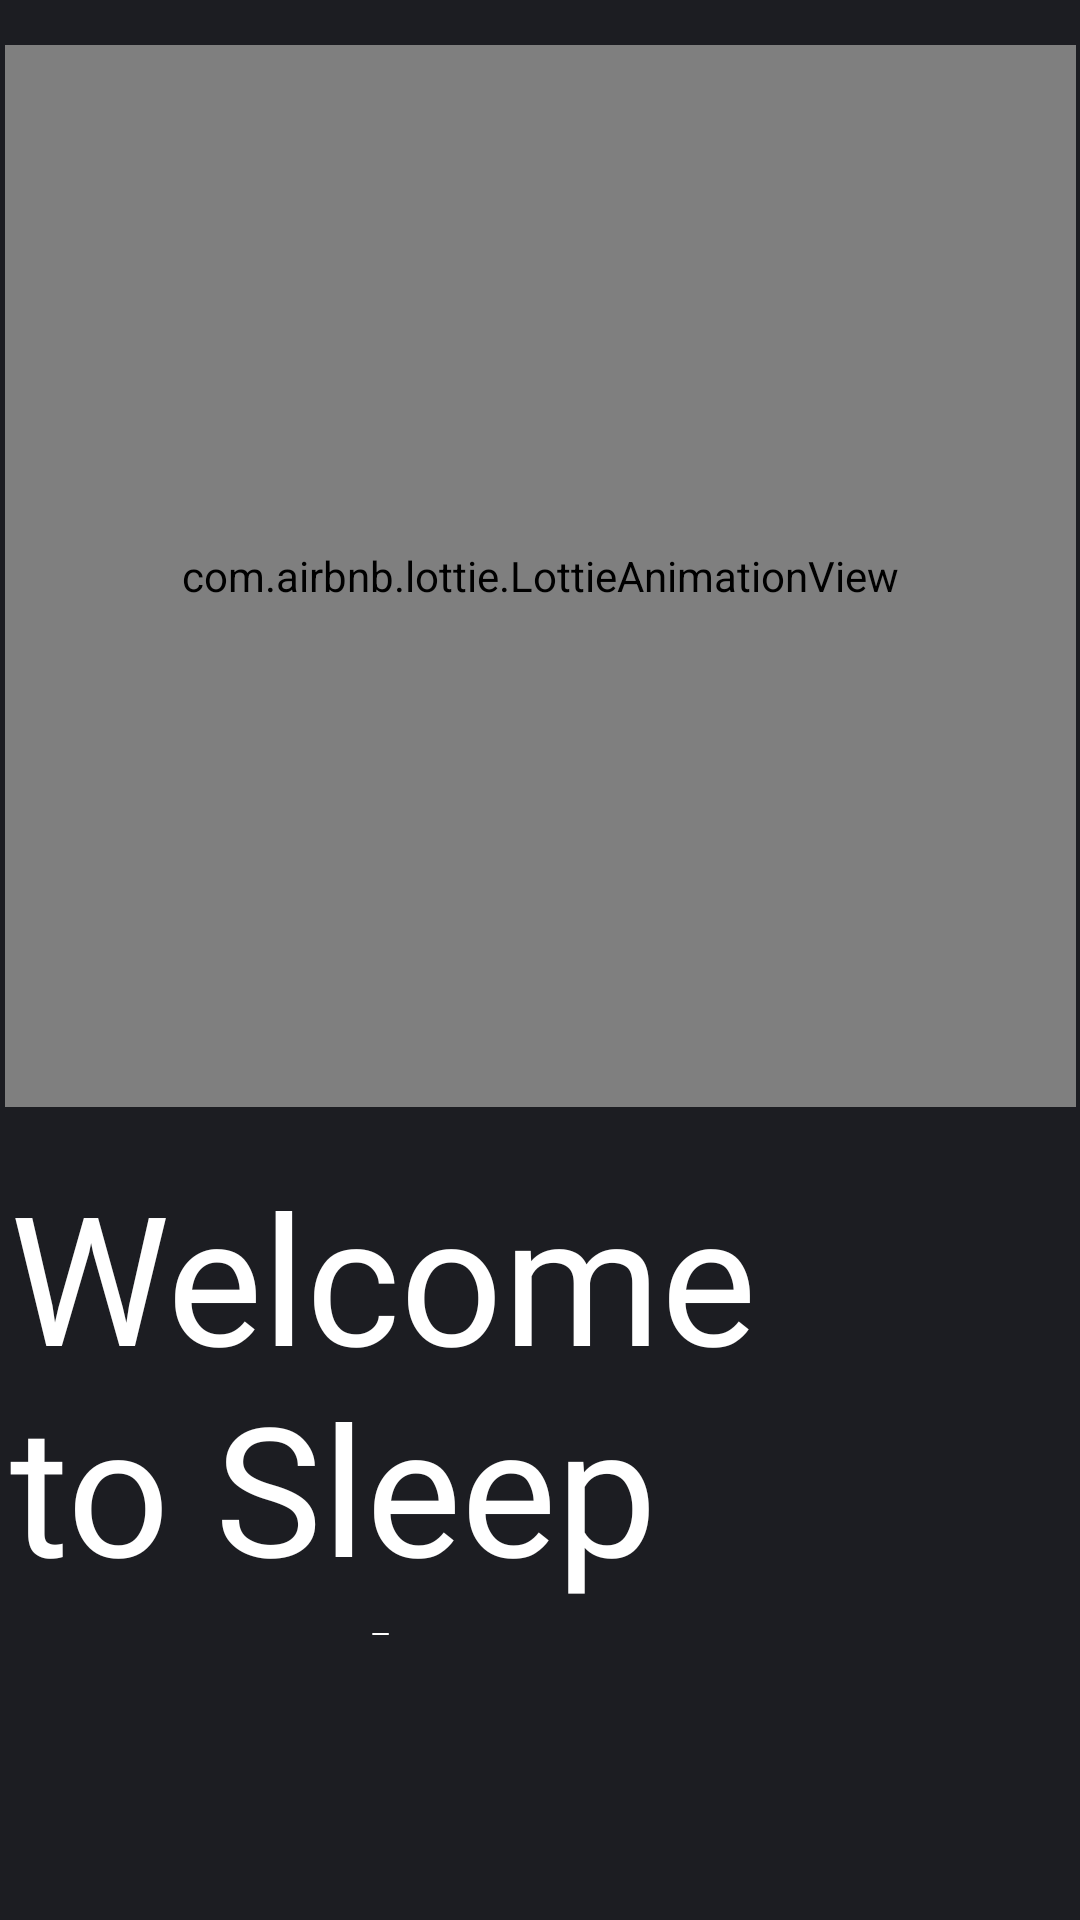

Produce the Android XML layout that renders to this screen, including the resource entries it uses.
<!-- AndroidManifest.xml: application theme Theme.ST -->
<!-- res/layout/activity_main.xml -->
<?xml version="1.0" encoding="utf-8"?>
<androidx.constraintlayout.widget.ConstraintLayout xmlns:android="http://schemas.android.com/apk/res/android"
    xmlns:app="http://schemas.android.com/apk/res-auto"
    xmlns:tools="http://schemas.android.com/tools"
    android:id="@+id/constraintee"
    android:layout_width="match_parent"
    android:layout_height="match_parent"
    android:background="#1c1d22 "
    tools:context=".MainActivity">


    <com.airbnb.lottie.LottieAnimationView
        android:id="@+id/lottieAnimationView"
        android:layout_width="357dp"
        android:layout_height="354dp"
        android:layout_marginTop="15dp"
        app:layout_constraintEnd_toEndOf="parent"
        app:layout_constraintHorizontal_bias="0.5"
        app:layout_constraintStart_toStartOf="parent"
        app:layout_constraintTop_toTopOf="parent"
        app:lottie_autoPlay="true"
        app:lottie_loop="true"
        app:lottie_rawRes="@raw/animation1"
        tools:ignore="MissingConstraints" />

    <ImageView
        android:id="@+id/introButton"
        android:layout_width="wrap_content"
        android:layout_height="wrap_content"
        app:layout_constraintBottom_toBottomOf="parent"
        app:layout_constraintEnd_toEndOf="parent"
        app:srcCompat="@drawable/intro_button"
        android:contentDescription="@string/next_screen" />

    <TextView
        android:id="@+id/textView"
        android:layout_width="347dp"
        android:layout_height="160dp"
        android:layout_marginTop="16dp"
        android:fontFamily="@font/oleo_script"
        android:text="@string/welcome_to_sleep_tracker"
        android:textColor="#FFFFFF"
        android:textSize="60sp"
        app:layout_constraintEnd_toEndOf="parent"
        app:layout_constraintHorizontal_bias="0.25"
        app:layout_constraintStart_toStartOf="parent"
        app:layout_constraintTop_toBottomOf="@+id/lottieAnimationView" />


</androidx.constraintlayout.widget.ConstraintLayout>
<!-- resources referenced by this layout -->
<resources>
  <string name="next_screen">Next Screen</string>
  <string name="welcome_to_sleep_tracker">Welcome to Sleep Tracker</string>
  <style name="Theme.ST" parent="Theme.MaterialComponents.DayNight.NoActionBar">
          
          <item name="colorPrimary">@color/purple_500</item>
          <item name="colorPrimaryVariant">#1c1d22</item>
          <item name="colorOnPrimary">@color/white</item>
          
          <item name="colorSecondary">@color/teal_200</item>
          <item name="colorSecondaryVariant">@color/teal_700</item>
          <item name="colorOnSecondary">@color/black</item>
          
          <item name="android:textColor">@color/white</item>
          <item name="android:statusBarColor">?attr/colorPrimaryVariant</item>
          
      </style>
  <!-- not gathered from this repository: default colours our renderer supplied (Android Studio template values) -->
  <color name="purple_500">#FF6200EE</color>
  <color name="teal_200">#FF03DAC5</color>
  <color name="teal_700">#FF018786</color>
  <color name="black">#FF000000</color>
  <color name="white">#FFFFFFFF</color>
</resources>
